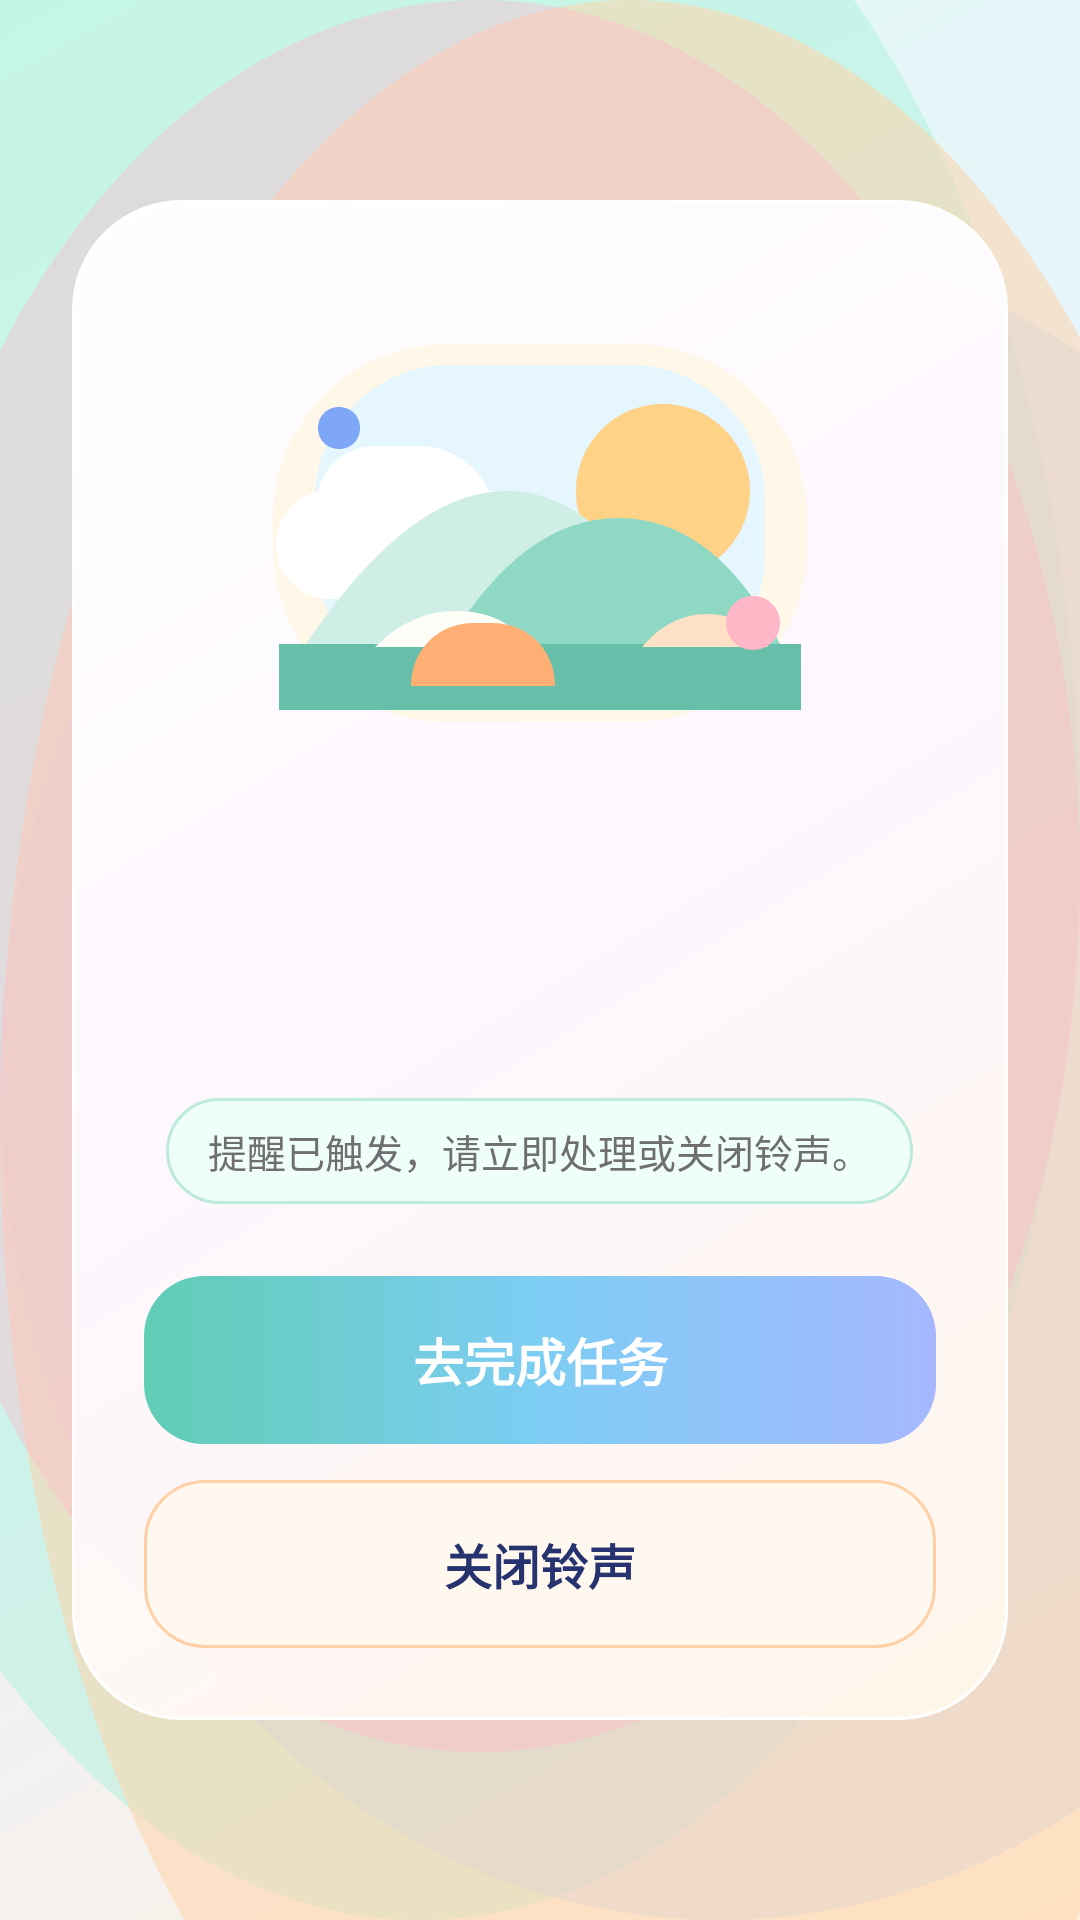

Reconstruct the res/layout file that produces this screen, plus the resources it refers to.
<!-- AndroidManifest.xml: activity theme AlarmTheme -->
<!-- res/layout/activity_alarm.xml -->
<?xml version="1.0" encoding="utf-8"?>
<FrameLayout xmlns:android="http://schemas.android.com/apk/res/android"
    android:layout_width="match_parent"
    android:layout_height="match_parent"
    android:background="@drawable/alarm_backdrop">

    <LinearLayout
        android:layout_width="match_parent"
        android:layout_height="match_parent"
        android:gravity="center"
        android:orientation="vertical"
        android:padding="24dp">

        <LinearLayout
            android:layout_width="match_parent"
            android:layout_height="wrap_content"
            android:background="@drawable/alarm_panel"
            android:elevation="18dp"
            android:gravity="center_horizontal"
            android:orientation="vertical"
            android:paddingLeft="24dp"
            android:paddingTop="26dp"
            android:paddingRight="24dp"
            android:paddingBottom="24dp">

            <ImageView
                android:layout_width="220dp"
                android:layout_height="170dp"
                android:layout_marginBottom="12dp"
                android:adjustViewBounds="true"
                android:contentDescription="提醒插画"
                android:src="@drawable/alarm_art" />

            <TextView
                android:id="@+id/alarmTitle"
                android:layout_width="wrap_content"
                android:layout_height="wrap_content"
                android:fontFamily="sans-serif-medium"
                android:gravity="center"
                android:letterSpacing="0.02"
                android:textColor="@color/alarm_title"
                android:textSize="29sp"
                android:textStyle="bold" />

            <TextView
                android:id="@+id/alarmBody"
                android:layout_width="match_parent"
                android:layout_height="wrap_content"
                android:layout_marginTop="16dp"
                android:gravity="center"
                android:lineSpacingExtra="4dp"
                android:textColor="@color/alarm_body"
                android:textSize="17sp" />

            <TextView
                android:id="@+id/alarmHint"
                android:layout_width="wrap_content"
                android:layout_height="wrap_content"
                android:layout_marginTop="14dp"
                android:background="@drawable/alarm_hint_chip"
                android:paddingLeft="14dp"
                android:paddingTop="8dp"
                android:paddingRight="14dp"
                android:paddingBottom="8dp"
                android:text="提醒已触发，请立即处理或关闭铃声。"
                android:textColor="@color/alarm_hint_text"
                android:textSize="13sp" />

            <TextView
                android:id="@+id/openTaskButton"
                android:layout_width="match_parent"
                android:layout_height="56dp"
                android:layout_marginTop="24dp"
                android:background="@drawable/alarm_primary_button"
                android:clickable="true"
                android:focusable="true"
                android:fontFamily="sans-serif-medium"
                android:gravity="center"
                android:text="去完成任务"
                android:textColor="@color/alarm_primary_text"
                android:textSize="17sp"
                android:textStyle="bold" />

            <TextView
                android:id="@+id/dismissButton"
                android:layout_width="match_parent"
                android:layout_height="56dp"
                android:layout_marginTop="12dp"
                android:background="@drawable/alarm_secondary_button"
                android:clickable="true"
                android:focusable="true"
                android:fontFamily="sans-serif-medium"
                android:gravity="center"
                android:text="关闭铃声"
                android:textColor="@color/alarm_secondary_text"
                android:textSize="16sp"
                android:textStyle="bold" />
        </LinearLayout>
    </LinearLayout>
</FrameLayout>
<!-- resources referenced by this layout -->
<resources>
  <color name="alarm_body">#3A3A3C</color>
  <color name="alarm_hint_text">#6E6E73</color>
  <color name="alarm_primary_text">#FFFFFF</color>
  <color name="alarm_secondary_text">#26336F</color>
  <color name="alarm_title">#1D1D1F</color>
  <!-- drawable alarm_hint_chip (drawable) -->
  <?xml version="1.0" encoding="utf-8"?>
  <shape xmlns:android="http://schemas.android.com/apk/res/android">
      <corners android:radius="999dp" />
      <solid android:color="#EFFFF8" />
      <stroke
          android:width="1dp"
          android:color="#BCEADB" />
  </shape>
  <!-- drawable alarm_panel (drawable) -->
  <?xml version="1.0" encoding="utf-8"?>
  <shape xmlns:android="http://schemas.android.com/apk/res/android">
      <corners android:radius="36dp" />
      <gradient
          android:angle="315"
          android:startColor="#FAFFFFFF"
          android:centerColor="#F7FDF8FF"
          android:endColor="#FAFFF6EA" />
      <stroke
          android:width="1dp"
          android:color="#FFFFFFFF" />
  </shape>
  <!-- drawable alarm_primary_button (drawable) -->
  <?xml version="1.0" encoding="utf-8"?>
  <selector xmlns:android="http://schemas.android.com/apk/res/android">
      <item android:state_pressed="true">
          <shape android:shape="rectangle">
              <corners android:radius="20dp" />
              <solid android:color="#46A58F" />
          </shape>
      </item>
      <item>
          <shape android:shape="rectangle">
              <corners android:radius="20dp" />
              <gradient
                  android:angle="0"
                  android:startColor="#60CDB4"
                  android:centerColor="#7DCDF4"
                  android:endColor="#A6B8FF" />
          </shape>
      </item>
  </selector>
  <!-- drawable alarm_secondary_button (drawable) -->
  <?xml version="1.0" encoding="utf-8"?>
  <selector xmlns:android="http://schemas.android.com/apk/res/android">
      <item android:state_pressed="true">
          <shape android:shape="rectangle">
              <corners android:radius="20dp" />
              <solid android:color="#FFE8D4" />
          </shape>
      </item>
      <item>
          <shape android:shape="rectangle">
              <corners android:radius="20dp" />
              <solid android:color="#FFFFF8EF" />
              <stroke
                  android:width="1dp"
                  android:color="#FFD0A6" />
          </shape>
      </item>
  </selector>
  <style name="AlarmTheme" parent="@android:style/Theme.DeviceDefault.NoActionBar">
          <item name="android:windowIsTranslucent">false</item>
          <item name="android:windowShowWallpaper">false</item>
          <item name="android:windowFullscreen">true</item>
          <item name="android:backgroundDimEnabled">false</item>
      </style>
</resources>
